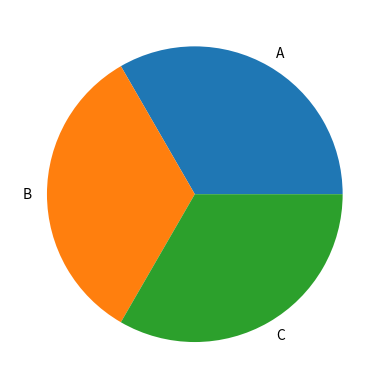

Write Python code to recreate this figure.
import matplotlib.pyplot as plt
import numpy as np
plt.pie([0.5,0.5,0.5],labels=['A','B','C'])
plt.show()

